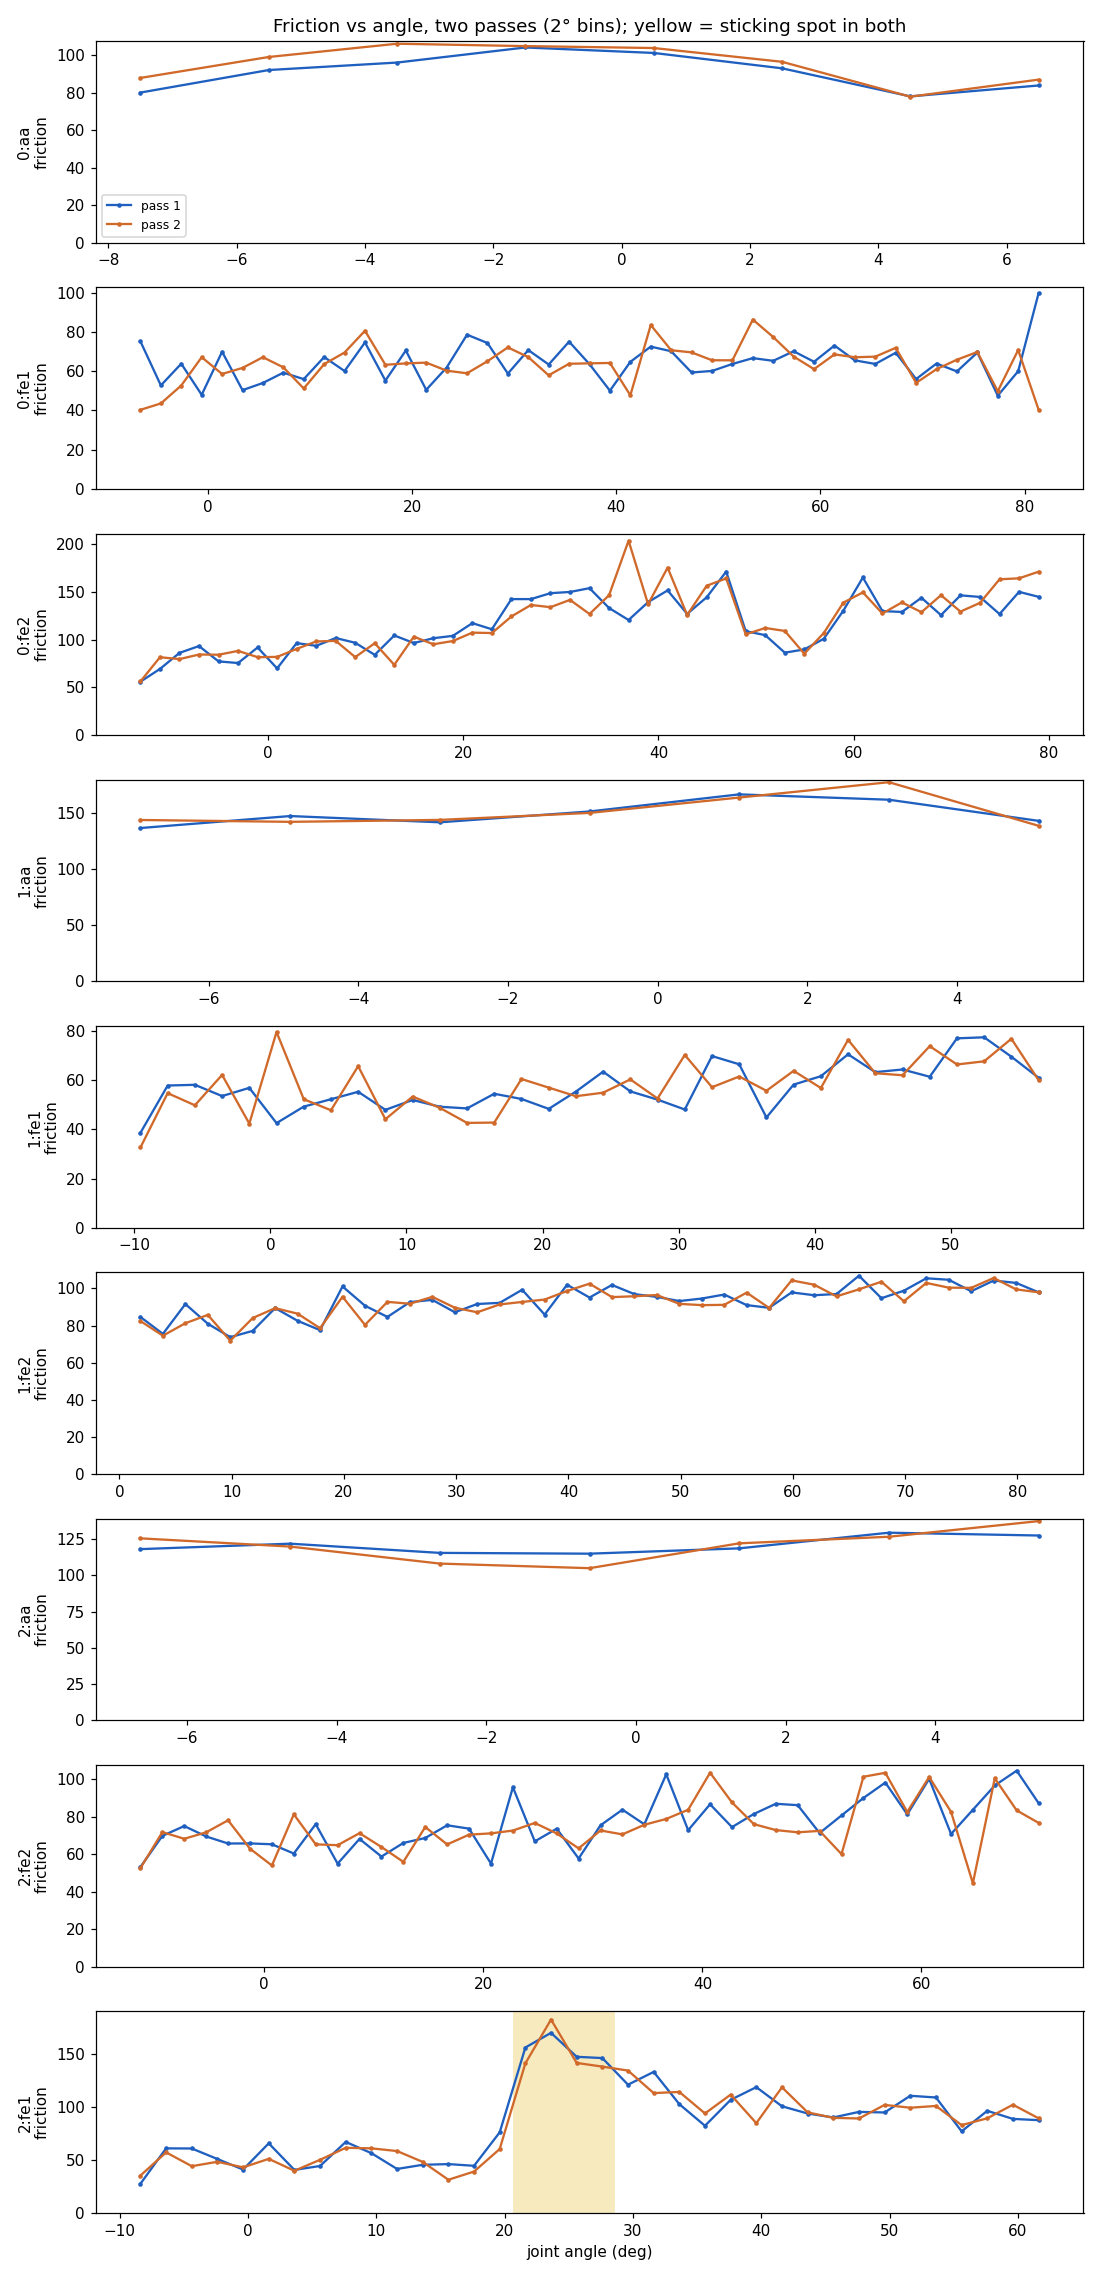

The data file committed next to this chart (first rows):
joint, center_deg, friction_pass1, friction_pass2, bias_pass1, bias_pass2, sticking_spot
0:aa, -7.5, 80.1, 87.9, 18.7, 13.5, 0
0:aa, -5.5, 92.1, 99.1, 4.0, 11.0, 0
0:aa, -3.5, 96.1, 106.2, -3.5, 3.0, 0
0:aa, -1.5, 104.2, 104.9, -3.2, 0.7, 0
0:aa, 0.5, 101.3, 103.9, -8.0, -6.2, 0
0:aa, 2.5, 93.0, 96.5, -18.6, -6.9, 0
0:aa, 4.5, 78.1, 77.9, -20.4, -14.5, 0
0:aa, 6.5, 83.9, 87.0, -26.8, -17.6, 0
0:fe1, -6.62, 75.1, 40.3, 14.4, 25.1, 0
0:fe1, -4.62, 52.7, 43.5, 22.3, 14.0, 0
0:fe1, -2.62, 63.8, 52.7, 2.6, 4.8, 0
0:fe1, -0.62, 47.9, 67.1, 19.1, 8.2, 0
0:fe1, 1.38, 69.9, 58.5, 5.8, 0.4, 0
0:fe1, 3.38, 50.3, 61.6, -13.4, 10.0, 0
0:fe1, 5.38, 54.0, 67.1, 3.9, -3.4, 0
0:fe1, 7.38, 59.2, 61.9, 10.5, -3.7, 0
0:fe1, 9.38, 55.9, 51.1, -1.3, 5.4, 0
0:fe1, 11.38, 67.2, 63.5, -2.5, 0.7, 0
0:fe1, 13.38, 60.0, 69.5, -1.8, -12.8, 0
0:fe1, 15.38, 74.6, 80.5, -16.6, 0.9, 0
0:fe1, 17.38, 55.2, 63.2, -13.7, -17.7, 0
0:fe1, 19.38, 70.5, 63.9, -22.9, -3.9, 0
0:fe1, 21.38, 50.5, 64.3, -21.6, -12.4, 0
0:fe1, 23.38, 61.8, 60.2, -24.7, -9.5, 0
0:fe1, 25.38, 78.5, 58.9, -10.8, -19.8, 0
0:fe1, 27.38, 74.3, 65.0, -22.5, -21.3, 0
0:fe1, 29.38, 58.7, 72.1, -15.9, -12.2, 0
0:fe1, 31.38, 70.7, 67.1, -18.0, -10.9, 0
0:fe1, 33.38, 63.4, 57.9, -29.4, -28.0, 0
0:fe1, 35.38, 75.0, 63.7, -18.3, -18.9, 0
0:fe1, 37.38, 63.5, 63.9, -33.2, -31.8, 0
0:fe1, 39.38, 50.0, 64.1, -41.7, -32.0, 0
0:fe1, 41.38, 64.7, 47.7, -21.7, -41.8, 0
0:fe1, 43.38, 72.5, 83.5, -26.0, -15.0, 0
0:fe1, 45.38, 70.1, 70.6, -17.7, -19.0, 0
0:fe1, 47.38, 59.3, 69.5, -16.4, -28.1, 0
0:fe1, 49.38, 60.1, 65.5, -24.2, -17.1, 0
0:fe1, 51.38, 63.6, 65.5, -32.2, -30.0, 0
0:fe1, 53.38, 66.6, 86.2, -24.3, -7.9, 0
0:fe1, 55.38, 65.2, 77.3, -33.7, -17.9, 0
0:fe1, 57.38, 70.1, 67.4, -16.7, -19.6, 0
0:fe1, 59.38, 64.8, 61.0, -30.4, -29.7, 0
0:fe1, 61.38, 73.0, 68.5, -26.1, -23.0, 0
0:fe1, 63.38, 65.5, 67.0, -30.7, -21.4, 0
0:fe1, 65.38, 63.6, 67.4, -30.7, -30.3, 0
0:fe1, 67.38, 69.3, 71.8, -30.6, -20.5, 0
0:fe1, 69.38, 56.0, 54.0, -28.7, -37.6, 0
0:fe1, 71.38, 63.9, 61.0, -33.9, -35.0, 0
0:fe1, 73.38, 59.8, 65.8, -44.2, -20.6, 0
0:fe1, 75.38, 69.5, 69.7, -40.7, -29.5, 0
0:fe1, 77.38, 47.5, 49.7, -70.1, -64.9, 0
0:fe1, 79.38, 59.9, 70.7, -55.1, -49.0, 0
0:fe1, 81.38, 99.7, 40.4, -20.4, -82.4, 0
0:fe2, -13.06, 56.1, 56.4, 23.6, 32.7, 0
0:fe2, -11.06, 69.5, 81.7, -2.9, 6.4, 0
0:fe2, -9.06, 86.3, 79.8, 14.3, 14.3, 0
0:fe2, -7.06, 93.4, 84.6, 3.2, 12.2, 0
0:fe2, -5.06, 77.4, 84.4, 12.0, -1.2, 0
0:fe2, -3.06, 75.6, 88.4, 16.1, 10.6, 0
0:fe2, -1.06, 91.9, 81.8, 11.2, -3.1, 0
... 207 more rows
